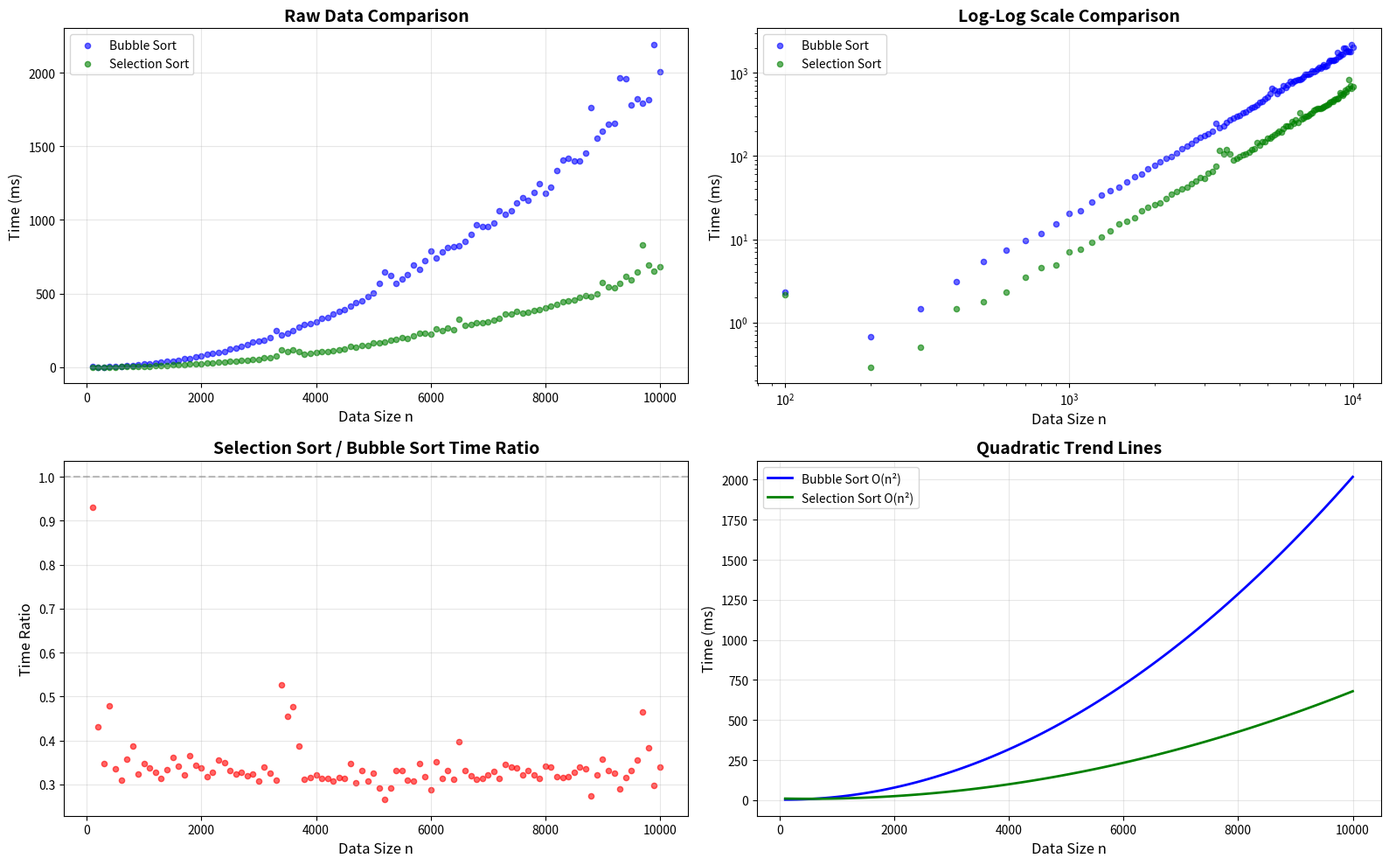

This figure's Python source:
import matplotlib.pyplot as plt
import numpy as np

# 解析第一个文件（冒泡排序）
# 注意：文件中的乱码可能是编码问题，但我只提取数字
bubble_n = list(range(100, 10100, 100))
bubble_times = [2.342, 0.674, 1.466, 3.068, 5.346, 7.472, 9.645, 11.64, 15.293, 20.287,
                22.192, 28.026, 33.922, 37.902, 42.53, 48.371, 55.998, 60.885, 69.749, 76.92,
                85.742, 93.624, 98.499, 108.364, 121.223, 130.136, 140.942, 154.912, 168.901, 176.118,
                184.358, 198.71, 246.64, 221.081, 230.862, 250.137, 274.738, 287.346, 298.961, 307.402,
                330.371, 336.417, 362.17, 378.99, 392.377, 413.921, 438.627, 451.63, 481.589, 504.573,
                566.459, 646.229, 622.867, 568.266, 597.78, 626.529, 694.361, 665.205, 724.289, 790.972,
                743.116, 782.489, 812.401, 818.929, 822.657, 851.543, 901.406, 964.454, 956.816, 954.34,
                976.94, 1060.51, 1040.63, 1061.24, 1118.59, 1150.62, 1136.26, 1186.05, 1245.93, 1183.25,
                1225.51, 1337.05, 1405.25, 1419.75, 1398.91, 1401.71, 1453.38, 1762.1, 1553.04, 1603.24,
                1651.34, 1658.86, 1964.21, 1959.91, 1781.65, 1819.81, 1791.11, 1814.9, 2192.06, 2006.42]

# 解析第二个文件（选择排序）
selection_n = list(range(100, 10100, 100))
selection_times = [2.178, 0.29, 0.509, 1.468, 1.793, 2.317, 3.452, 4.517, 4.944, 7.041,
                   7.491, 9.204, 10.631, 12.65, 15.336, 16.548, 18.043, 22.198, 23.933, 25.917,
                   27.184, 30.691, 34.954, 37.808, 40.227, 42.07, 46.198, 49.503, 54.693, 54.238,
                   62.675, 64.635, 76.306, 116.29, 105.136, 119.38, 106.166, 89.499, 94.478, 98.815,
                   103.693, 105.415, 111.499, 119.931, 123.084, 143.689, 133.498, 149.707, 147.956, 164.509,
                   165.138, 171.371, 182.052, 187.86, 198.717, 194.222, 213.63, 230.622, 230.518, 227.053,
                   261.009, 245.937, 269.24, 255.628, 327.065, 281.567, 288.339, 299.684, 300.766, 307.118,
                   322.802, 331.705, 358.763, 359.507, 376.592, 369.026, 375.64, 382.369, 391.451, 403.918,
                   415.246, 425.132, 443.301, 450.937, 456.852, 474.778, 486.525, 482.643, 498.031, 573.621,
                   547.795, 540.145, 566.956, 618.347, 592.18, 648.364, 831.292, 695.181, 650.97, 681.608]

# 创建对比图表
plt.figure(figsize=(16, 10))

# 1. 原始数据散点图
plt.subplot(2, 2, 1)
plt.scatter(bubble_n, bubble_times, alpha=0.6, color='blue', s=20, label='Bubble Sort')
plt.scatter(selection_n, selection_times, alpha=0.6, color='green', s=20, label='Selection Sort')
plt.title('Raw Data Comparison', fontsize=14, fontweight='bold')
plt.xlabel('Data Size n', fontsize=12)
plt.ylabel('Time (ms)', fontsize=12)
plt.grid(True, alpha=0.3)
plt.legend()
plt.yscale('linear')

# 2. 对数尺度图，更清晰地显示趋势
plt.subplot(2, 2, 2)
plt.scatter(bubble_n, bubble_times, alpha=0.6, color='blue', s=20, label='Bubble Sort')
plt.scatter(selection_n, selection_times, alpha=0.6, color='green', s=20, label='Selection Sort')
plt.title('Log-Log Scale Comparison', fontsize=14, fontweight='bold')
plt.xlabel('Data Size n', fontsize=12)
plt.ylabel('Time (ms)', fontsize=12)
plt.grid(True, alpha=0.3)
plt.legend()
plt.xscale('log')
plt.yscale('log')

# 3. 时间对比（选择排序/冒泡排序）
plt.subplot(2, 2, 3)
ratio = [s/b for s, b in zip(selection_times, bubble_times)]
plt.scatter(bubble_n, ratio, alpha=0.6, color='red', s=20)
plt.axhline(y=1, color='gray', linestyle='--', alpha=0.5)
plt.title('Selection Sort / Bubble Sort Time Ratio', fontsize=14, fontweight='bold')
plt.xlabel('Data Size n', fontsize=12)
plt.ylabel('Time Ratio', fontsize=12)
plt.grid(True, alpha=0.3)

# 4. 性能趋势线
plt.subplot(2, 2, 4)

# 拟合冒泡排序趋势线 (O(n²))
bubble_coeff = np.polyfit(bubble_n, bubble_times, 2)
bubble_fit = np.poly1d(bubble_coeff)
n_range = np.linspace(100, 10000, 100)
plt.plot(n_range, bubble_fit(n_range), 'b-', linewidth=2, label='Bubble Sort O(n²)')

# 拟合选择排序趋势线 (O(n²))
selection_coeff = np.polyfit(selection_n, selection_times, 2)
selection_fit = np.poly1d(selection_coeff)
plt.plot(n_range, selection_fit(n_range), 'g-', linewidth=2, label='Selection Sort O(n²)')

plt.title('Quadratic Trend Lines', fontsize=14, fontweight='bold')
plt.xlabel('Data Size n', fontsize=12)
plt.ylabel('Time (ms)', fontsize=12)
plt.grid(True, alpha=0.3)
plt.legend()

plt.tight_layout()
plt.show()

# 统计分析
print("=== PERFORMANCE ANALYSIS ===")
print(f"Data range: n from 100 to 10000")

# 关键点比较
key_points = [1000, 2000, 5000, 10000]
print("\nKey Performance Points:")
print("n\tBubble(ms)\tSelection(ms)\tRatio\tSpeed Advantage")
print("-" * 60)

for n_val in key_points:
    idx = n_val//100 - 1
    bubble_t = bubble_times[idx]
    selection_t = selection_times[idx]
    ratio = bubble_t / selection_t if selection_t > 0 else 0
    print(f"{n_val}\t{bubble_t:.1f}\t\t{selection_t:.1f}\t\t{ratio:.2f}\t{ratio:.1f}x")

# 整体统计
print("\n=== OVERALL STATISTICS ===")
print(f"Bubble Sort - Average time: {np.mean(bubble_times):.1f} ms")
print(f"Selection Sort - Average time: {np.mean(selection_times):.1f} ms")

overall_ratio = np.mean([b/s for b, s in zip(bubble_times, selection_times) if s > 0])
print(f"Average performance ratio (Bubble/Selection): {overall_ratio:.2f}")

# 复杂度验证
print("\n=== COMPLEXITY VERIFICATION ===")
print("Verifying O(n²) growth:")

# 检查n=1000到n=2000的增长
idx_1000 = 9  # n=1000
idx_2000 = 19  # n=2000
idx_4000 = 39  # n=4000

bubble_growth_2x = bubble_times[idx_2000] / bubble_times[idx_1000]
selection_growth_2x = selection_times[idx_2000] / selection_times[idx_1000]
expected_growth_2x = 4.0  # (2000/1000)² = 4

print(f"Bubble Sort (1000→2000): {bubble_growth_2x:.2f}x, Expected: {expected_growth_2x}x")
print(f"Selection Sort (1000→2000): {selection_growth_2x:.2f}x, Expected: {expected_growth_2x}x")

# 常数因子计算
print("\n=== CONSTANT FACTORS ===")
bubble_k = np.mean([t/(n**2) for n, t in zip(bubble_n, bubble_times) if n >= 1000])
selection_k = np.mean([t/(n**2) for n, t in zip(selection_n, selection_times) if n >= 1000])

print(f"Bubble Sort constant factor k: {bubble_k:.2e} ms/operation")
print(f"Selection Sort constant factor k: {selection_k:.2e} ms/operation")
print(f"Selection Sort is {bubble_k/selection_k:.1f} times faster (lower constant factor)")
